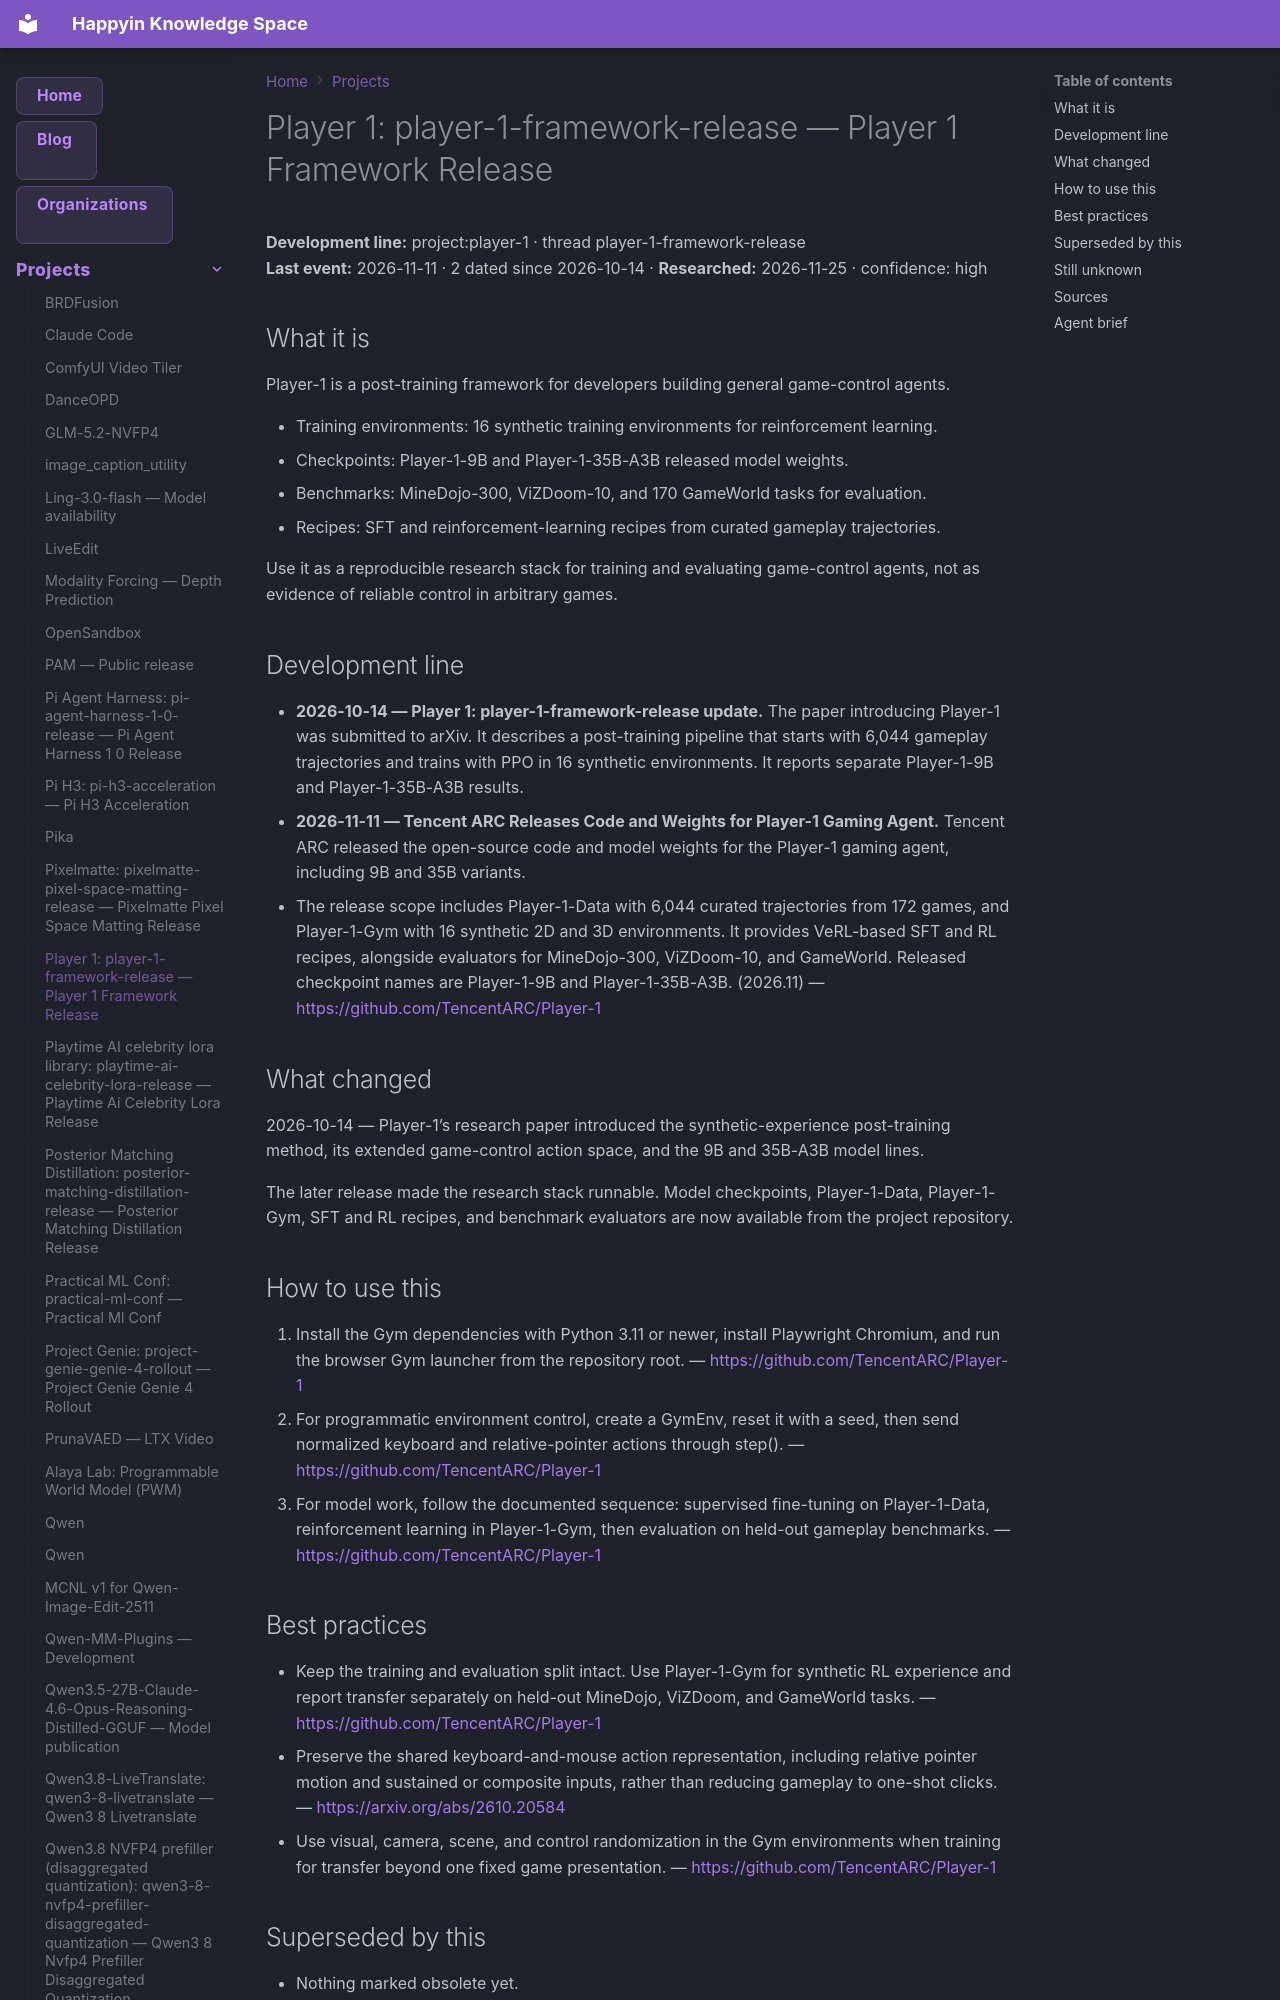

repository: AnastasiyaW/knowledge-space · page: projects/player-1/index.html · generator: mkdocs

---
title: "Player 1: player-1-framework-release — Player 1 Framework Release"
category: "projects"
date: 2026-11-11
tags: ["player-1", "player-1-framework-release", "project"]
aliases: ["Player 1: player-1-framework-release"]
---

# Player 1: player-1-framework-release — Player 1 Framework Release

**Development line:** project:player-1 · thread player-1-framework-release  
**Last event:** 2026-11-11 · 2 dated since 2026-10-14 · **Researched:** 2026-11-25 · confidence: high

## What it is

Player-1 is a post-training framework for developers building general game-control agents.

- Training environments: 16 synthetic training environments for reinforcement learning.
- Checkpoints: Player-1-9B and Player-1-35B-A3B released model weights.
- Benchmarks: MineDojo-300, ViZDoom-10, and 170 GameWorld tasks for evaluation.
- Recipes: SFT and reinforcement-learning recipes from curated gameplay trajectories.

Use it as a reproducible research stack for training and evaluating game-control agents, not as evidence of reliable control in arbitrary games.

## Development line

- **2026-10-14 — Player 1: player-1-framework-release update.** The paper introducing Player-1 was submitted to arXiv. It describes a post-training pipeline that starts with 6,044 gameplay trajectories and trains with PPO in 16 synthetic environments. It reports separate Player-1-9B and Player-1-35B-A3B results.
- **2026-11-11 — Tencent ARC Releases Code and Weights for Player-1 Gaming Agent.** Tencent ARC released the open-source code and model weights for the Player-1 gaming agent, including 9B and 35B variants.
  - The release scope includes Player-1-Data with 6,044 curated trajectories from 172 games, and Player-1-Gym with 16 synthetic 2D and 3D environments. It provides VeRL-based SFT and RL recipes, alongside evaluators for MineDojo-300, ViZDoom-10, and GameWorld. Released checkpoint names are Player-1-9B and Player-1-35B-A3B. (2026.11) — <https://github.com/TencentARC/Player-1>

## What changed

2026-10-14 — Player-1’s research paper introduced the synthetic-experience post-training method, its extended game-control action space, and the 9B and 35B-A3B model lines.

The later release made the research stack runnable. Model checkpoints, Player-1-Data, Player-1-Gym, SFT and RL recipes, and benchmark evaluators are now available from the project repository.
